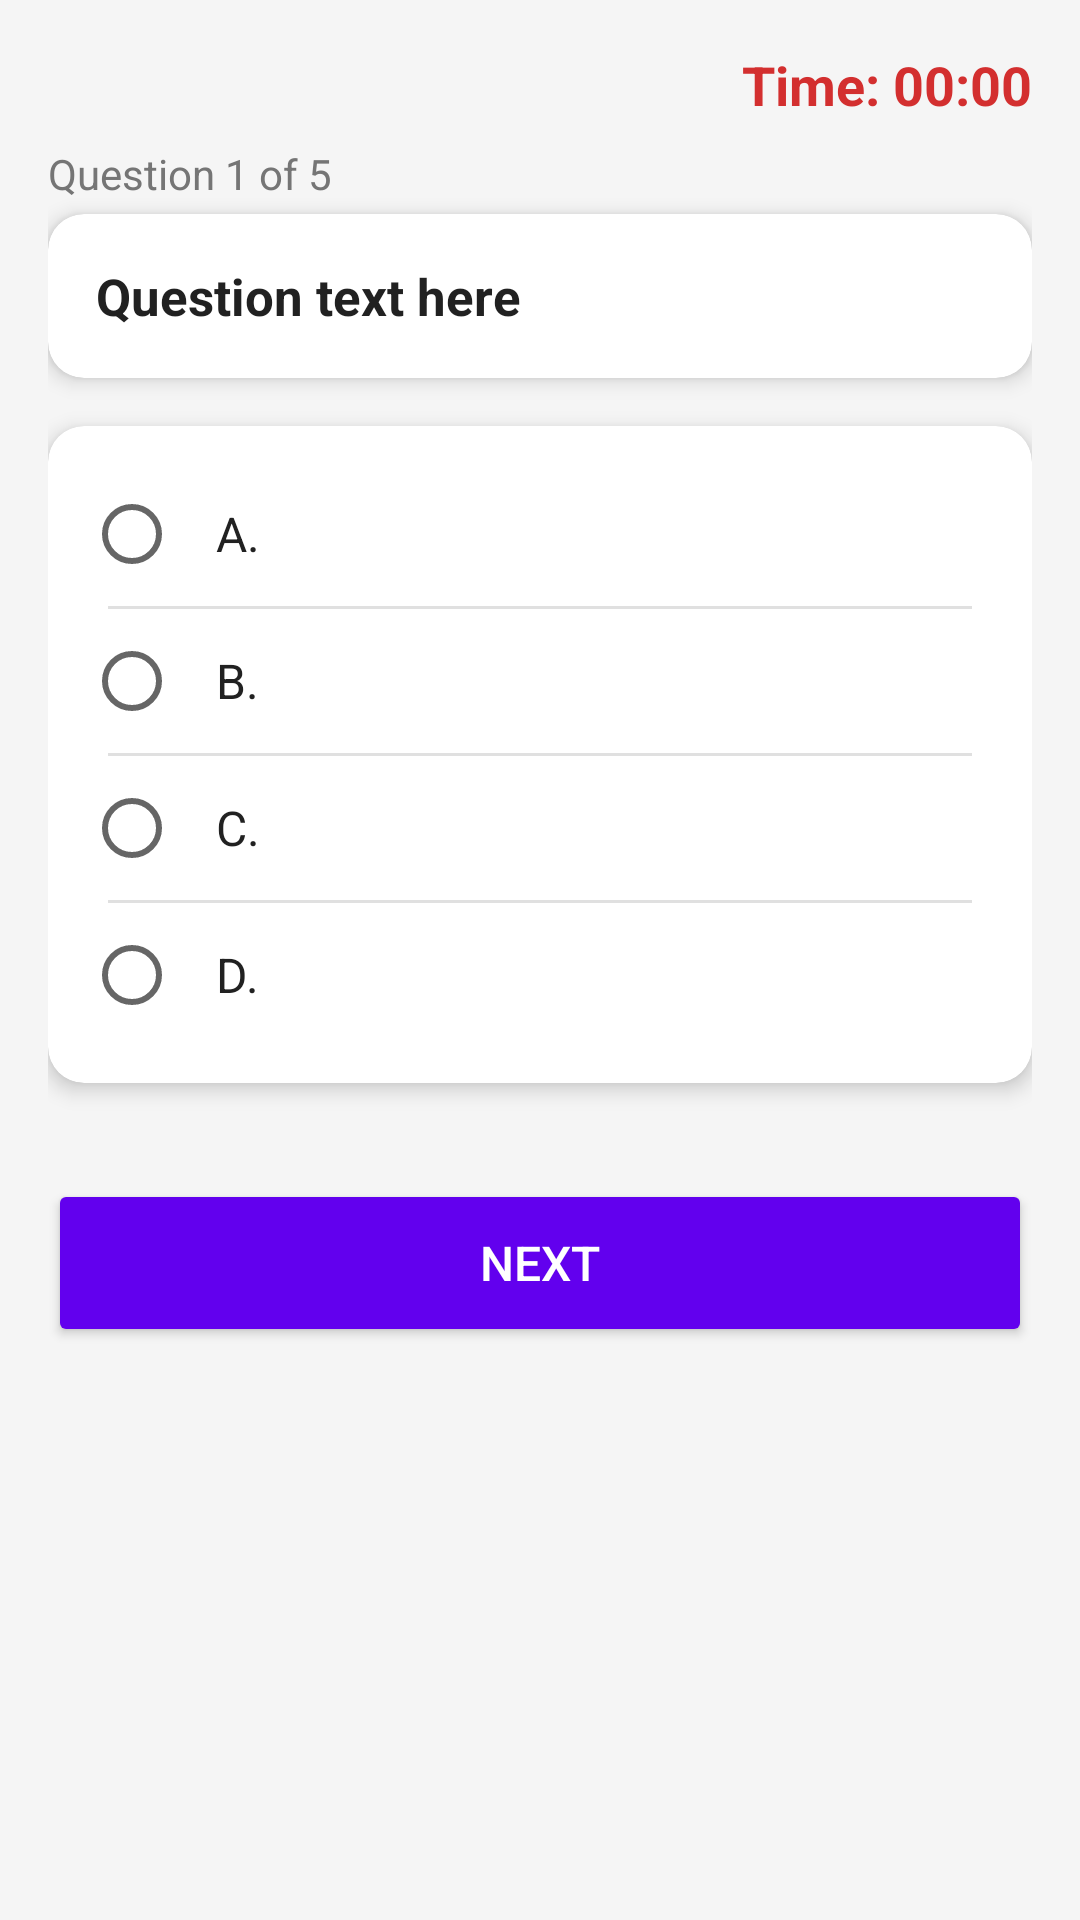

Produce the Android XML layout that renders to this screen, including the resource entries it uses.
<!-- AndroidManifest.xml: application theme Theme.OnlineExam -->
<!-- res/layout/activity_take_exam.xml -->
<?xml version="1.0" encoding="utf-8"?>
<ScrollView xmlns:android="http://schemas.android.com/apk/res/android"
    android:layout_width="match_parent"
    android:layout_height="match_parent"
    android:background="#F5F5F5">

    <LinearLayout
        android:layout_width="match_parent"
        android:layout_height="wrap_content"
        android:orientation="vertical"
        android:padding="16dp">

        
        <TextView
            android:id="@+id/tvTimer"
            android:layout_width="match_parent"
            android:layout_height="wrap_content"
            android:text="Time: 00:00"
            android:textSize="18sp"
            android:textColor="#D32F2F"
            android:textStyle="bold"
            android:gravity="end"
            android:paddingBottom="8dp"/>

        
        <TextView
            android:id="@+id/tvQuestionNo"
            android:layout_width="match_parent"
            android:layout_height="wrap_content"
            android:text="Question 1 of 5"
            android:textSize="14sp"
            android:textColor="#757575"
            android:paddingBottom="4dp"/>

        
        <androidx.cardview.widget.CardView
            android:layout_width="match_parent"
            android:layout_height="wrap_content"
            android:layout_marginBottom="16dp"
            app:cardCornerRadius="12dp"
            app:cardElevation="4dp"
            xmlns:app="http://schemas.android.com/apk/res-auto">

            <TextView
                android:id="@+id/tvQuestionText"
                android:layout_width="match_parent"
                android:layout_height="wrap_content"
                android:padding="16dp"
                android:text="Question text here"
                android:textSize="17sp"
                android:textColor="#212121"
                android:textStyle="bold"/>
        </androidx.cardview.widget.CardView>

        
        <androidx.cardview.widget.CardView
            android:layout_width="match_parent"
            android:layout_height="wrap_content"
            android:layout_marginBottom="24dp"
            app:cardCornerRadius="12dp"
            app:cardElevation="4dp"
            xmlns:app="http://schemas.android.com/apk/res-auto">

            <RadioGroup
                android:id="@+id/radioGroup"
                android:layout_width="match_parent"
                android:layout_height="wrap_content"
                android:orientation="vertical"
                android:padding="12dp">

                <RadioButton
                    android:id="@+id/rbA"
                    android:layout_width="match_parent"
                    android:layout_height="wrap_content"
                    android:padding="12dp"
                    android:textSize="16sp"
                    android:textColor="#212121"
                    android:text="A."/>

                <View
                    android:layout_width="match_parent"
                    android:layout_height="1dp"
                    android:background="#E0E0E0"
                    android:layout_marginHorizontal="8dp"/>

                <RadioButton
                    android:id="@+id/rbB"
                    android:layout_width="match_parent"
                    android:layout_height="wrap_content"
                    android:padding="12dp"
                    android:textSize="16sp"
                    android:textColor="#212121"
                    android:text="B."/>

                <View
                    android:layout_width="match_parent"
                    android:layout_height="1dp"
                    android:background="#E0E0E0"
                    android:layout_marginHorizontal="8dp"/>

                <RadioButton
                    android:id="@+id/rbC"
                    android:layout_width="match_parent"
                    android:layout_height="wrap_content"
                    android:padding="12dp"
                    android:textSize="16sp"
                    android:textColor="#212121"
                    android:text="C."/>

                <View
                    android:layout_width="match_parent"
                    android:layout_height="1dp"
                    android:background="#E0E0E0"
                    android:layout_marginHorizontal="8dp"/>

                <RadioButton
                    android:id="@+id/rbD"
                    android:layout_width="match_parent"
                    android:layout_height="wrap_content"
                    android:padding="12dp"
                    android:textSize="16sp"
                    android:textColor="#212121"
                    android:text="D."/>

            </RadioGroup>
        </androidx.cardview.widget.CardView>

        
        <Button
            android:id="@+id/btnNext"
            android:layout_width="match_parent"
            android:layout_height="56dp"
            android:text="Next"
            android:textSize="16sp"
            android:textColor="#FFFFFF"
            android:backgroundTint="#6200EE"
            android:layout_marginTop="8dp"/>

    </LinearLayout>
</ScrollView>
<!-- resources referenced by this layout -->
<resources>
  <style name="Theme.OnlineExam" parent="Theme.MaterialComponents.Light.DarkActionBar">
          <item name="colorPrimary">@color/purple_500</item>
          <item name="colorPrimaryVariant">@color/purple_700</item>
          <item name="colorOnPrimary">@color/white</item>
          <item name="colorSecondary">@color/teal_200</item>
          <item name="colorSecondaryVariant">@color/teal_700</item>
          <item name="colorOnSecondary">@color/black</item>
          <item name="android:statusBarColor">@color/purple_700</item>
      </style>
  <color name="purple_500">#FF6200EE</color>
  <color name="purple_700">#FF3700B3</color>
  <color name="white">#FFFFFFFF</color>
  <color name="teal_200">#FF03DAC5</color>
  <color name="teal_700">#FF018786</color>
  <color name="black">#FF000000</color>
</resources>
